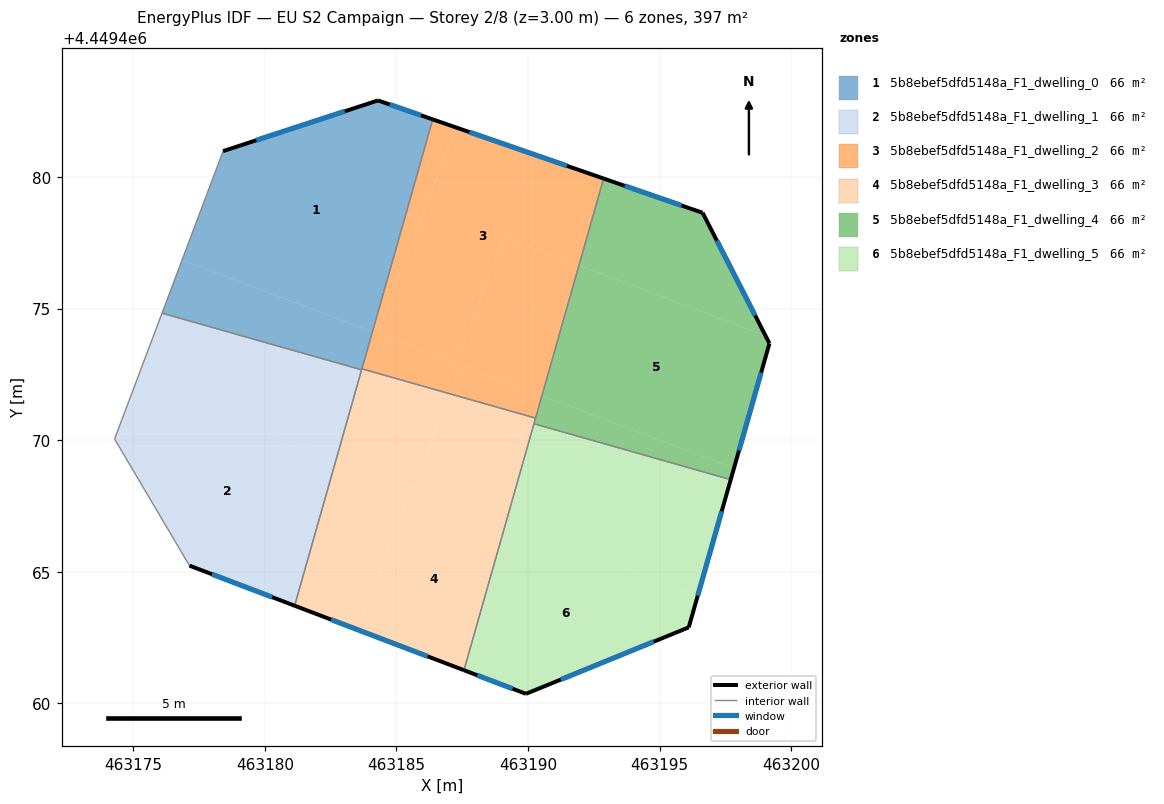
=== STOREY PLAN SPEC (per zone: floor XY polygon, exterior-wall plan segments, windows/doors) ===
zone 1: 5b8ebef5dfd5148a_F1_dwelling_0  (66.2 m²)
  floor: (463186.38, 4449482.18) (463184.09, 4449474.12) (463176.86, 4449476.84) (463178.41, 4449480.98) (463184.30, 4449482.90)
  floor: (463184.09, 4449474.12) (463183.69, 4449472.71) (463183.68, 4449472.67) (463176.10, 4449474.82) (463176.86, 4449476.84)
  exterior wall: (463186.38, 4449482.18) – (463184.30, 4449482.90)  [2.2 m]
    window: (463185.93, 4449482.34) – (463184.74, 4449482.75)  [2.2 m²]
  exterior wall: (463184.30, 4449482.90) – (463178.41, 4449480.98)  [6.2 m]
    window: (463183.04, 4449482.49) – (463179.68, 4449481.39)  [6.1 m²]
  interior walls: 4
zone 2: 5b8ebef5dfd5148a_F1_dwelling_1  (66.2 m²)
  floor: (463182.71, 4449469.27) (463181.13, 4449463.71) (463177.14, 4449465.24) (463174.29, 4449470.04) (463175.09, 4449472.15)
  floor: (463183.68, 4449472.67) (463182.71, 4449469.27) (463175.09, 4449472.15) (463176.10, 4449474.82)
  exterior wall: (463177.14, 4449465.24) – (463181.13, 4449463.71)  [4.3 m]
    window: (463177.99, 4449464.91) – (463180.28, 4449464.04)  [4.2 m²]
  interior walls: 4
zone 3: 5b8ebef5dfd5148a_F1_dwelling_2  (66.2 m²)
  floor: (463192.87, 4449479.94) (463191.93, 4449476.64) (463189.07, 4449477.72) (463187.26, 4449472.92) (463184.29, 4449474.04) (463187.25, 4449481.88)
  floor: (463187.25, 4449481.88) (463184.29, 4449474.04) (463184.09, 4449474.12) (463186.38, 4449482.18)
  floor: (463191.93, 4449476.64) (463190.52, 4449471.69) (463187.26, 4449472.92) (463189.07, 4449477.72)
  floor: (463187.44, 4449472.85) (463187.02, 4449471.76) (463183.69, 4449472.71) (463184.09, 4449474.12)
  floor: (463190.52, 4449471.69) (463190.28, 4449470.84) (463187.02, 4449471.76) (463187.44, 4449472.85)
  exterior wall: (463192.87, 4449479.94) – (463186.38, 4449482.18)  [6.9 m]
    window: (463191.48, 4449480.42) – (463187.77, 4449481.70)  [6.7 m²]
  interior walls: 3
zone 4: 5b8ebef5dfd5148a_F1_dwelling_3  (66.2 m²)
  floor: (463189.15, 4449466.85) (463187.56, 4449461.26) (463183.52, 4449462.80) (463185.56, 4449468.20)
  floor: (463185.56, 4449468.20) (463183.52, 4449462.80) (463181.13, 4449463.71) (463182.71, 4449469.27)
  floor: (463190.28, 4449470.84) (463189.15, 4449466.85) (463185.67, 4449468.16) (463187.02, 4449471.76)
  floor: (463187.02, 4449471.76) (463185.67, 4449468.16) (463182.71, 4449469.27) (463183.69, 4449472.71)
  exterior wall: (463181.13, 4449463.71) – (463187.56, 4449461.26)  [6.9 m]
    window: (463182.51, 4449463.19) – (463186.19, 4449461.79)  [6.7 m²]
  interior walls: 5
zone 5: 5b8ebef5dfd5148a_F1_dwelling_4  (66.2 m²)
  floor: (463199.02, 4449473.97) (463199.17, 4449473.67) (463197.82, 4449468.94) (463190.52, 4449471.69) (463191.93, 4449476.64)
  floor: (463196.63, 4449478.64) (463199.02, 4449473.97) (463191.93, 4449476.64) (463192.87, 4449479.94)
  floor: (463197.82, 4449468.94) (463197.70, 4449468.50) (463190.22, 4449470.62) (463190.52, 4449471.69)
  exterior wall: (463199.17, 4449473.67) – (463196.63, 4449478.64)  [5.6 m]
    window: (463198.62, 4449474.74) – (463197.17, 4449477.57)  [5.5 m²]
  exterior wall: (463197.70, 4449468.50) – (463199.17, 4449473.67)  [5.4 m]
    window: (463198.01, 4449469.61) – (463198.85, 4449472.57)  [5.3 m²]
  exterior wall: (463196.63, 4449478.64) – (463192.87, 4449479.94)  [4.0 m]
    window: (463195.82, 4449478.92) – (463193.67, 4449479.66)  [3.9 m²]
  interior walls: 3
zone 6: 5b8ebef5dfd5148a_F1_dwelling_5  (66.2 m²)
  floor: (463196.44, 4449464.10) (463196.10, 4449462.89) (463189.92, 4449460.37) (463187.56, 4449461.26) (463189.15, 4449466.85)
  floor: (463197.70, 4449468.50) (463196.44, 4449464.10) (463189.15, 4449466.85) (463190.22, 4449470.62)
  exterior wall: (463196.10, 4449462.89) – (463197.70, 4449468.50)  [5.8 m]
    window: (463196.44, 4449464.09) – (463197.35, 4449467.30)  [5.7 m²]
  exterior wall: (463189.92, 4449460.37) – (463196.10, 4449462.89)  [6.7 m]
    window: (463191.24, 4449460.91) – (463194.78, 4449462.35)  [6.5 m²]
  exterior wall: (463187.56, 4449461.26) – (463189.92, 4449460.37)  [2.5 m]
    window: (463188.07, 4449461.07) – (463189.41, 4449460.56)  [2.5 m²]
  interior walls: 2

=== DERIVED (storey summary) ===
Building: EU S2 Campaign
Storey: 2 of 8  (floor level z = 3.00 m)
Storey gross floor area: 397.1 m²
Zones on this storey: 6
  - 5b8ebef5dfd5148a_F1_dwelling_0: floor 66.2 m²; exterior wall 8.4 m (25.2 m²); 2 window(s) 8.2 m²; WWR 32.7%
  - 5b8ebef5dfd5148a_F1_dwelling_1: floor 66.2 m²; exterior wall 4.3 m (12.8 m²); 1 window(s) 4.2 m²; WWR 32.7%
  - 5b8ebef5dfd5148a_F1_dwelling_2: floor 66.2 m²; exterior wall 6.9 m (20.6 m²); 1 window(s) 6.7 m²; WWR 32.7%
  - 5b8ebef5dfd5148a_F1_dwelling_3: floor 66.2 m²; exterior wall 6.9 m (20.6 m²); 1 window(s) 6.7 m²; WWR 32.7%
  - 5b8ebef5dfd5148a_F1_dwelling_4: floor 66.2 m²; exterior wall 14.9 m (44.8 m²); 3 window(s) 14.6 m²; WWR 32.7%
  - 5b8ebef5dfd5148a_F1_dwelling_5: floor 66.2 m²; exterior wall 15.0 m (45.1 m²); 3 window(s) 14.7 m²; WWR 32.7%
Zone adjacency (shared interzone walls):
  - 5b8ebef5dfd5148a_F1_dwelling_0 ↔ 5b8ebef5dfd5148a_F1_dwelling_1
  - 5b8ebef5dfd5148a_F1_dwelling_0 ↔ 5b8ebef5dfd5148a_F1_dwelling_2
  - 5b8ebef5dfd5148a_F1_dwelling_0 ↔ 5b8ebef5dfd5148a_F1_dwelling_3
  - 5b8ebef5dfd5148a_F1_dwelling_1 ↔ 5b8ebef5dfd5148a_F1_dwelling_3
  - 5b8ebef5dfd5148a_F1_dwelling_2 ↔ 5b8ebef5dfd5148a_F1_dwelling_3
  - 5b8ebef5dfd5148a_F1_dwelling_2 ↔ 5b8ebef5dfd5148a_F1_dwelling_4
  - 5b8ebef5dfd5148a_F1_dwelling_3 ↔ 5b8ebef5dfd5148a_F1_dwelling_4
  - 5b8ebef5dfd5148a_F1_dwelling_3 ↔ 5b8ebef5dfd5148a_F1_dwelling_5
  - 5b8ebef5dfd5148a_F1_dwelling_4 ↔ 5b8ebef5dfd5148a_F1_dwelling_5